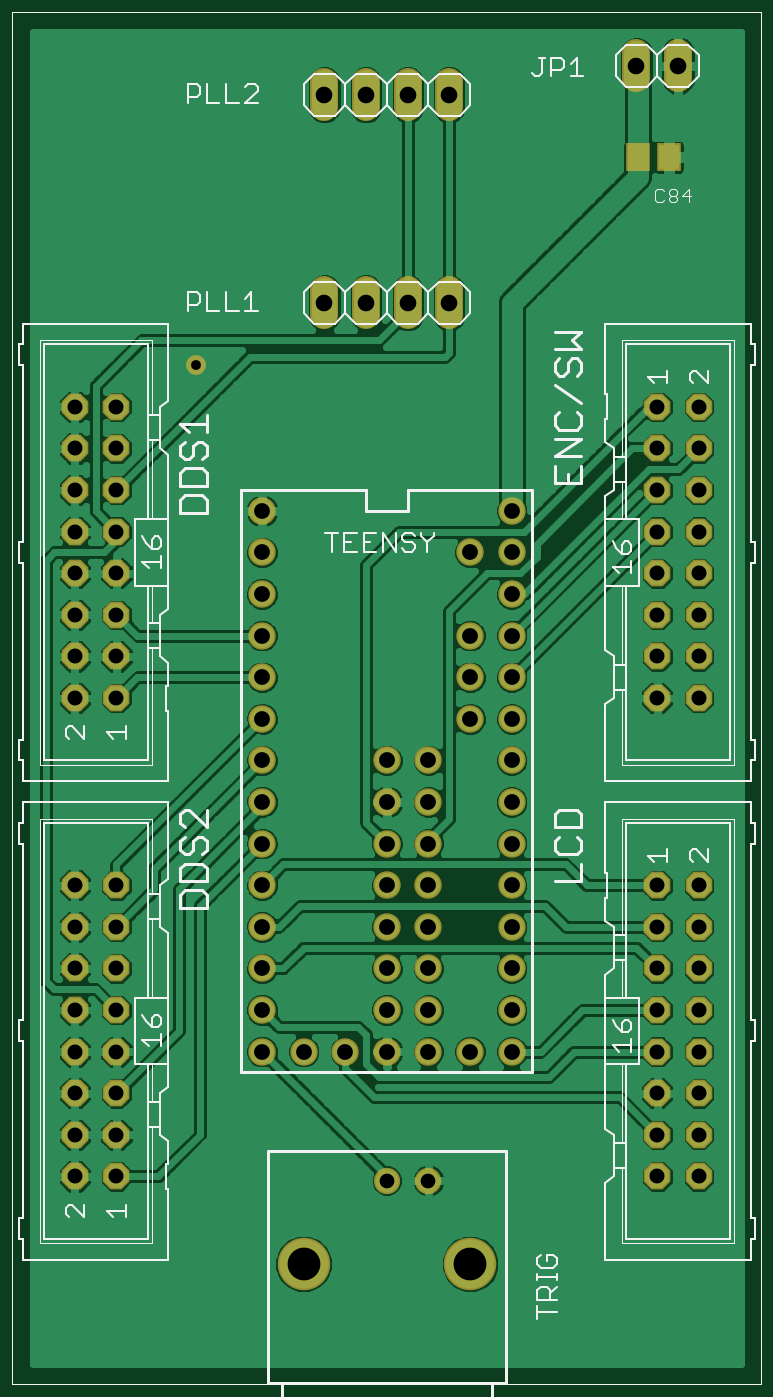
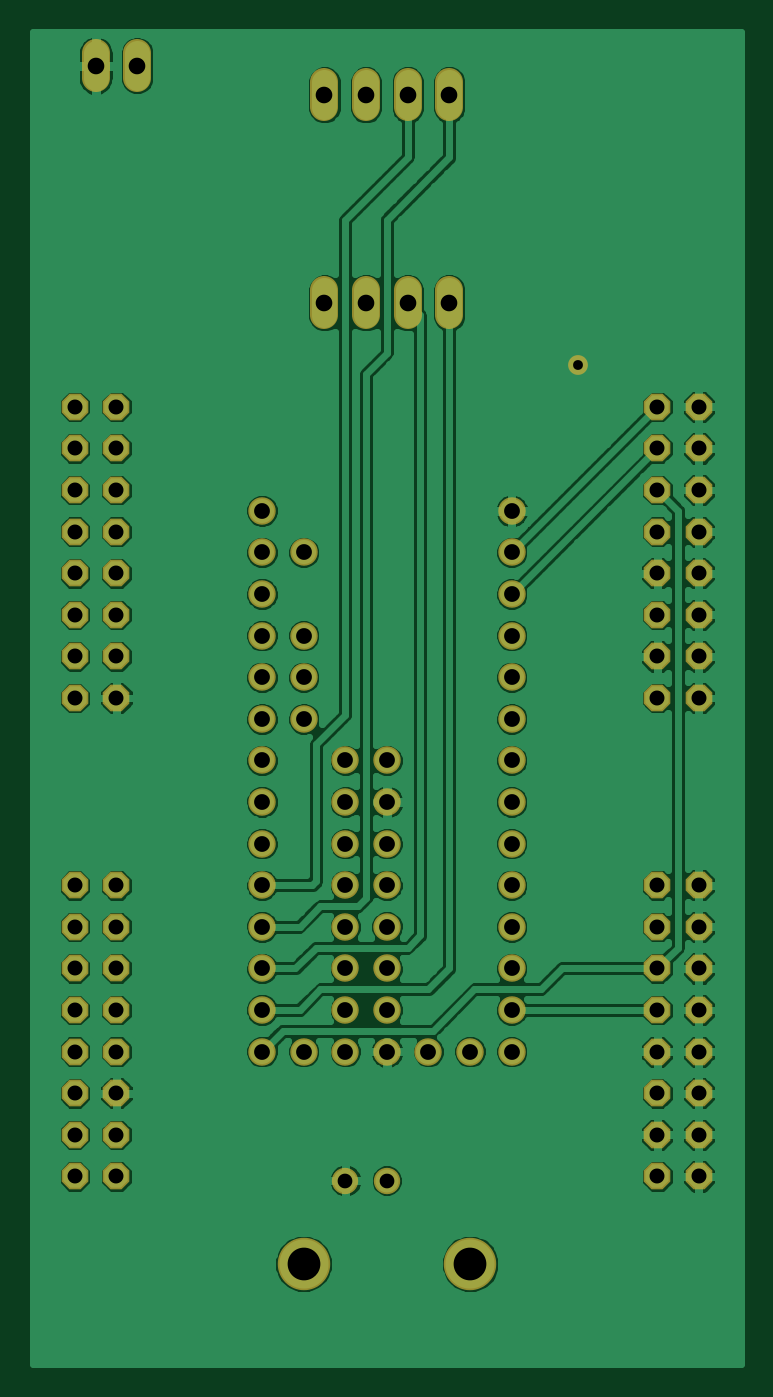
Circuit board: 6 layer files. Board 43.3 x 81.4 mm.
- top_copper: Teensy_FrequencyShield_2ch.cmp (104080 bytes)
- drill: Teensy_FrequencyShield_2ch.drd (1731 bytes)
- top_silk: Teensy_FrequencyShield_2ch.plc (15949 bytes)
- bottom_copper: Teensy_FrequencyShield_2ch.sol (102243 bytes)
- top_mask: Teensy_FrequencyShield_2ch.stc (2956 bytes)
- bottom_mask: Teensy_FrequencyShield_2ch.sts (2889 bytes)

=== top_copper: Teensy_FrequencyShield_2ch.cmp (104080 bytes, source omitted) ===
=== drill: Teensy_FrequencyShield_2ch.drd ===
%
M48
M72
T01C0.0236
T02C0.0354
T03C0.0360
T04C0.0380
T05C0.0400
T06C0.0787
%
T01
X4580Y32951
T02
X9180Y13351
X10180Y13351
T03
X1680Y13451
X1680Y14451
X1680Y15451
X1680Y16451
X1680Y17451
X1680Y18451
X1680Y19451
X1680Y20451
X2680Y20451
X2680Y19451
X2680Y18451
X2680Y17451
X2680Y16451
X2680Y15451
X2680Y14451
X2680Y13451
X2680Y24951
X2680Y25951
X2680Y26951
X2680Y27951
X2680Y28951
X2680Y29951
X2680Y30951
X2680Y31951
X1680Y31951
X1680Y30951
X1680Y29951
X1680Y28951
X1680Y27951
X1680Y26951
X1680Y25951
X1680Y24951
X15680Y24951
X15680Y25951
X15680Y26951
X15680Y27951
X15680Y28951
X15680Y29951
X15680Y30951
X15680Y31951
X16680Y31951
X16680Y30951
X16680Y29951
X16680Y28951
X16680Y27951
X16680Y26951
X16680Y25951
X16680Y24951
X16680Y20451
X16680Y19451
X16680Y18451
X16680Y17451
X16680Y16451
X16680Y15451
X16680Y14451
X16680Y13451
X15680Y13451
X15680Y14451
X15680Y15451
X15680Y16451
X15680Y17451
X15680Y18451
X15680Y19451
X15680Y20451
T04
X12180Y20451
X12180Y21451
X12180Y22451
X12180Y23451
X12180Y24451
X12180Y25451
X12180Y26451
X12180Y27451
X12180Y28451
X12180Y29451
X11180Y28451
X11180Y26451
X11180Y25451
X11180Y24451
X10180Y23451
X10180Y22451
X10180Y21451
X10180Y20451
X10180Y19451
X10180Y18451
X10180Y17451
X10180Y16451
X9180Y16451
X9180Y17451
X9180Y18451
X9180Y19451
X9180Y20451
X9180Y21451
X9180Y22451
X9180Y23451
X12180Y19451
X12180Y18451
X12180Y17451
X12180Y16451
X11180Y16451
X8180Y16451
X7180Y16451
X6180Y16451
X6180Y17451
X6180Y18451
X6180Y19451
X6180Y20451
X6180Y21451
X6180Y22451
X6180Y23451
X6180Y24451
X6180Y25451
X6180Y26451
X6180Y27451
X6180Y28451
X6180Y29451
T05
X7680Y34451
X8680Y34451
X9680Y34451
X10680Y34451
X10680Y39451
X9680Y39451
X8680Y39451
X7680Y39451
X15180Y40151
X16180Y40151
T06
X11180Y11351
X7180Y11351
M30

=== top_silk: Teensy_FrequencyShield_2ch.plc (15949 bytes, source omitted) ===
=== bottom_copper: Teensy_FrequencyShield_2ch.sol (102243 bytes, source omitted) ===
=== top_mask: Teensy_FrequencyShield_2ch.stc ===
G75*
%MOIN*%
%OFA0B0*%
%FSLAX24Y24*%
%IPPOS*%
%LPD*%
%AMOC8*
5,1,8,0,0,1.08239X$1,22.5*
%
%ADD10C,0.0660*%
%ADD11OC8,0.0640*%
%ADD12C,0.0680*%
%ADD13R,0.0592X0.0671*%
%ADD14C,0.0634*%
%ADD15C,0.1261*%
%ADD16C,0.0476*%
D10*
X006180Y016451D03*
X006180Y017451D03*
X006180Y018451D03*
X006180Y019451D03*
X006180Y020451D03*
X006180Y021451D03*
X006180Y022451D03*
X006180Y023451D03*
X006180Y024451D03*
X006180Y025451D03*
X006180Y026451D03*
X006180Y027451D03*
X006180Y028451D03*
X006180Y029451D03*
X009180Y023451D03*
X009180Y022451D03*
X009180Y021451D03*
X009180Y020451D03*
X009180Y019451D03*
X009180Y018451D03*
X009180Y017451D03*
X009180Y016451D03*
X010180Y016451D03*
X010180Y017451D03*
X010180Y018451D03*
X010180Y019451D03*
X010180Y020451D03*
X010180Y021451D03*
X010180Y022451D03*
X010180Y023451D03*
X011180Y024451D03*
X011180Y025451D03*
X011180Y026451D03*
X011180Y028451D03*
X012180Y028451D03*
X012180Y029451D03*
X012180Y027451D03*
X012180Y026451D03*
X012180Y025451D03*
X012180Y024451D03*
X012180Y023451D03*
X012180Y022451D03*
X012180Y021451D03*
X012180Y020451D03*
X012180Y019451D03*
X012180Y018451D03*
X012180Y017451D03*
X012180Y016451D03*
X011180Y016451D03*
X008180Y016451D03*
X007180Y016451D03*
D11*
X001680Y013451D03*
X001680Y014451D03*
X001680Y015451D03*
X001680Y016451D03*
X001680Y017451D03*
X001680Y018451D03*
X001680Y019451D03*
X001680Y020451D03*
X002680Y020451D03*
X002680Y019451D03*
X002680Y018451D03*
X002680Y017451D03*
X002680Y016451D03*
X002680Y015451D03*
X002680Y014451D03*
X002680Y013451D03*
X002680Y024951D03*
X002680Y025951D03*
X002680Y026951D03*
X002680Y027951D03*
X002680Y028951D03*
X002680Y029951D03*
X002680Y030951D03*
X002680Y031951D03*
X001680Y031951D03*
X001680Y030951D03*
X001680Y029951D03*
X001680Y028951D03*
X001680Y027951D03*
X001680Y026951D03*
X001680Y025951D03*
X001680Y024951D03*
X015680Y024951D03*
X015680Y025951D03*
X015680Y026951D03*
X015680Y027951D03*
X015680Y028951D03*
X015680Y029951D03*
X015680Y030951D03*
X015680Y031951D03*
X016680Y031951D03*
X016680Y030951D03*
X016680Y029951D03*
X016680Y028951D03*
X016680Y027951D03*
X016680Y026951D03*
X016680Y025951D03*
X016680Y024951D03*
X016680Y020451D03*
X016680Y019451D03*
X016680Y018451D03*
X016680Y017451D03*
X016680Y016451D03*
X016680Y015451D03*
X016680Y014451D03*
X016680Y013451D03*
X015680Y013451D03*
X015680Y014451D03*
X015680Y015451D03*
X015680Y016451D03*
X015680Y017451D03*
X015680Y018451D03*
X015680Y019451D03*
X015680Y020451D03*
D12*
X010680Y034151D02*
X010680Y034751D01*
X009680Y034751D02*
X009680Y034151D01*
X008680Y034151D02*
X008680Y034751D01*
X007680Y034751D02*
X007680Y034151D01*
X007680Y039151D02*
X007680Y039751D01*
X008680Y039751D02*
X008680Y039151D01*
X009680Y039151D02*
X009680Y039751D01*
X010680Y039751D02*
X010680Y039151D01*
X015180Y039851D02*
X015180Y040451D01*
X016180Y040451D02*
X016180Y039851D01*
D13*
X015954Y037951D03*
X015206Y037951D03*
D14*
X010180Y013351D03*
X009180Y013351D03*
D15*
X011180Y011351D03*
X007180Y011351D03*
D16*
X004580Y032951D03*
M02*

=== bottom_mask: Teensy_FrequencyShield_2ch.sts ===
G75*
%MOIN*%
%OFA0B0*%
%FSLAX24Y24*%
%IPPOS*%
%LPD*%
%AMOC8*
5,1,8,0,0,1.08239X$1,22.5*
%
%ADD10C,0.0660*%
%ADD11OC8,0.0640*%
%ADD12C,0.0680*%
%ADD13C,0.0634*%
%ADD14C,0.1261*%
%ADD15C,0.0476*%
D10*
X006180Y016451D03*
X006180Y017451D03*
X006180Y018451D03*
X006180Y019451D03*
X006180Y020451D03*
X006180Y021451D03*
X006180Y022451D03*
X006180Y023451D03*
X006180Y024451D03*
X006180Y025451D03*
X006180Y026451D03*
X006180Y027451D03*
X006180Y028451D03*
X006180Y029451D03*
X009180Y023451D03*
X009180Y022451D03*
X009180Y021451D03*
X009180Y020451D03*
X009180Y019451D03*
X009180Y018451D03*
X009180Y017451D03*
X009180Y016451D03*
X010180Y016451D03*
X010180Y017451D03*
X010180Y018451D03*
X010180Y019451D03*
X010180Y020451D03*
X010180Y021451D03*
X010180Y022451D03*
X010180Y023451D03*
X011180Y024451D03*
X011180Y025451D03*
X011180Y026451D03*
X011180Y028451D03*
X012180Y028451D03*
X012180Y029451D03*
X012180Y027451D03*
X012180Y026451D03*
X012180Y025451D03*
X012180Y024451D03*
X012180Y023451D03*
X012180Y022451D03*
X012180Y021451D03*
X012180Y020451D03*
X012180Y019451D03*
X012180Y018451D03*
X012180Y017451D03*
X012180Y016451D03*
X011180Y016451D03*
X008180Y016451D03*
X007180Y016451D03*
D11*
X001680Y013451D03*
X001680Y014451D03*
X001680Y015451D03*
X001680Y016451D03*
X001680Y017451D03*
X001680Y018451D03*
X001680Y019451D03*
X001680Y020451D03*
X002680Y020451D03*
X002680Y019451D03*
X002680Y018451D03*
X002680Y017451D03*
X002680Y016451D03*
X002680Y015451D03*
X002680Y014451D03*
X002680Y013451D03*
X002680Y024951D03*
X002680Y025951D03*
X002680Y026951D03*
X002680Y027951D03*
X002680Y028951D03*
X002680Y029951D03*
X002680Y030951D03*
X002680Y031951D03*
X001680Y031951D03*
X001680Y030951D03*
X001680Y029951D03*
X001680Y028951D03*
X001680Y027951D03*
X001680Y026951D03*
X001680Y025951D03*
X001680Y024951D03*
X015680Y024951D03*
X015680Y025951D03*
X015680Y026951D03*
X015680Y027951D03*
X015680Y028951D03*
X015680Y029951D03*
X015680Y030951D03*
X015680Y031951D03*
X016680Y031951D03*
X016680Y030951D03*
X016680Y029951D03*
X016680Y028951D03*
X016680Y027951D03*
X016680Y026951D03*
X016680Y025951D03*
X016680Y024951D03*
X016680Y020451D03*
X016680Y019451D03*
X016680Y018451D03*
X016680Y017451D03*
X016680Y016451D03*
X016680Y015451D03*
X016680Y014451D03*
X016680Y013451D03*
X015680Y013451D03*
X015680Y014451D03*
X015680Y015451D03*
X015680Y016451D03*
X015680Y017451D03*
X015680Y018451D03*
X015680Y019451D03*
X015680Y020451D03*
D12*
X010680Y034151D02*
X010680Y034751D01*
X009680Y034751D02*
X009680Y034151D01*
X008680Y034151D02*
X008680Y034751D01*
X007680Y034751D02*
X007680Y034151D01*
X007680Y039151D02*
X007680Y039751D01*
X008680Y039751D02*
X008680Y039151D01*
X009680Y039151D02*
X009680Y039751D01*
X010680Y039751D02*
X010680Y039151D01*
X015180Y039851D02*
X015180Y040451D01*
X016180Y040451D02*
X016180Y039851D01*
D13*
X010180Y013351D03*
X009180Y013351D03*
D14*
X011180Y011351D03*
X007180Y011351D03*
D15*
X004580Y032951D03*
M02*

